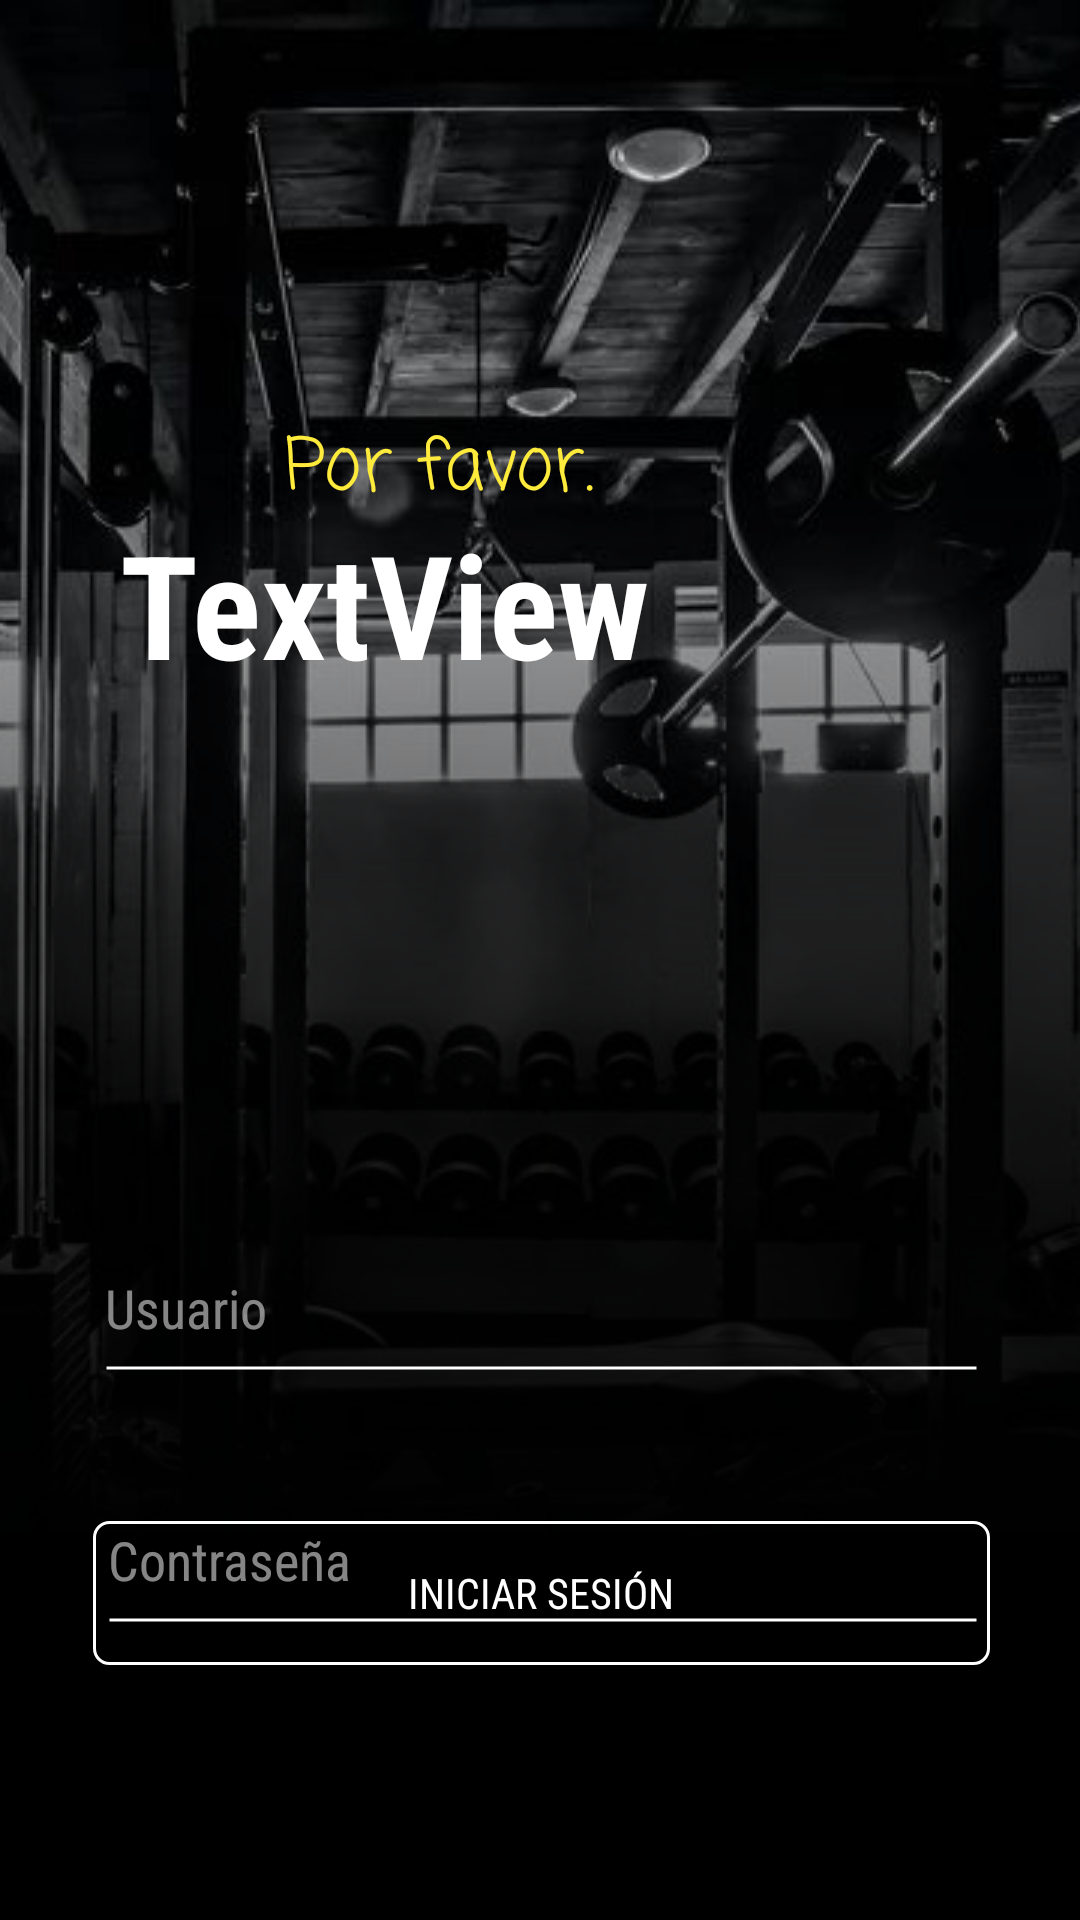

Produce the Android XML layout that renders to this screen, including the resource entries it uses.
<!-- AndroidManifest.xml: application theme Theme.Proyectohmbmodel -->
<!-- res/layout/activity_main.xml -->
<?xml version="1.0" encoding="utf-8"?>
<RelativeLayout xmlns:android="http://schemas.android.com/apk/res/android"
    xmlns:app="http://schemas.android.com/apk/res-auto"
    xmlns:tools="http://schemas.android.com/tools"
    android:layout_width="match_parent"
    android:layout_height="match_parent"
    android:background="@drawable/background"
    tools:context=".MainActivity"
    tools:ignore="ExtraText">

    <ImageView
        android:id="@+id/imageView4"
        android:layout_width="match_parent"
        android:layout_height="match_parent"
        app:srcCompat="@drawable/blackgradient" />

    <EditText
        android:id="@+id/editTextPassword"
        android:layout_width="340dp"
        android:layout_height="wrap_content"
        android:layout_alignParentStart="true"
        android:layout_alignParentTop="true"
        android:layout_alignParentEnd="true"
        android:layout_marginStart="36dp"
        android:layout_marginTop="496dp"
        android:layout_marginEnd="34dp"
        android:autofillHints=""
        android:background="@drawable/edittextstyle"
        android:ems="10"
        android:fontFamily="sans-serif-condensed"
        android:hint="Contraseña"
        android:inputType="text"
        android:minHeight="48dp"
        android:textColorHint="#85FFFFFF"
        tools:ignore="TextFields,SpeakableTextPresentCheck" />

    <EditText
        android:id="@+id/editTextUsername"
        android:layout_width="341dp"
        android:layout_height="wrap_content"
        android:layout_alignParentStart="true"
        android:layout_alignParentTop="true"
        android:layout_alignParentEnd="true"
        android:layout_marginStart="35dp"
        android:layout_marginTop="412dp"
        android:layout_marginEnd="34dp"
        android:background="@drawable/edittextstyle"
        android:ems="10"
        android:fontFamily="sans-serif-condensed"
        android:hint="Usuario"
        android:inputType="text"
        android:minHeight="48dp"
        android:textColorHighlight="#FFFFFF"
        android:textColorHint="#85FFFFFF"
        tools:ignore="SpeakableTextPresentCheck" />

    <Button
        android:id="@+id/btnLogin"
        android:layout_width="350dp"
        android:layout_height="wrap_content"
        android:layout_alignParentStart="true"
        android:layout_alignParentEnd="true"
        android:layout_alignParentBottom="true"
        android:layout_marginStart="31dp"
        android:layout_marginEnd="30dp"
        android:layout_marginBottom="85dp"
        android:background="@drawable/boton_salir"
        android:fontFamily="sans-serif-condensed"
        android:text="Iniciar Sesión"
        android:textColor="@android:color/white" />

    <TextView
        android:id="@+id/textView3"
        android:layout_width="wrap_content"
        android:layout_height="wrap_content"
        android:layout_alignParentStart="true"
        android:layout_alignParentTop="true"
        android:layout_marginStart="40dp"
        android:layout_marginTop="169dp"
        android:fontFamily="sans-serif-condensed"
        android:shadowColor="#00FFFFFF"
        android:text="TextView"
        android:textColor="#FFFFFF"
        android:textColorHighlight="#00FF0000"
        android:textSize="48sp"
        android:textStyle="bold"
        tools:text="Chupame el Pene" />

    <TextView
        android:id="@+id/textView4"
        android:layout_width="wrap_content"
        android:layout_height="wrap_content"
        android:layout_alignParentEnd="true"
        android:layout_alignParentBottom="true"
        android:layout_marginEnd="162dp"
        android:layout_marginBottom="465dp"
        android:fontFamily="casual"
        android:text="Por favor."
        android:textColor="#FFEB3B"
        android:textSize="24sp" />


</RelativeLayout>
<!-- resources referenced by this layout -->
<resources>
  <!-- drawable background (drawable) -->
  <?xml version="1.0" encoding="utf-8"?>
  <layer-list xmlns:android="http://schemas.android.com/apk/res/android">
      <item android:drawable="@drawable/blackgradient"/> 
      <item>
          <bitmap
              android:src="@drawable/loginbackground"
              android:gravity="top|bottom|clip_vertical"
              />
      </item>
  </layer-list>
  <!-- drawable blackgradient (drawable) -->
  <shape xmlns:android="http://schemas.android.com/apk/res/android">
      <gradient
          android:type="linear"
          android:startColor="#000000"
          android:centerColor="#000000"
          android:endColor="#00ffffff"
          android:centerX="0.2"
          android:centerY="0"
          android:startX="0"
          android:startY="0"
          android:endX="1"
          android:endY="0"
          android:angle="90"/>
  </shape>
  <!-- drawable boton_salir (drawable) -->
  <?xml version="1.0" encoding="utf-8"?>
  <shape xmlns:android="http://schemas.android.com/apk/res/android">
      <solid android:color="@android:color/transparent"/>
      <corners android:radius="5dp"/>
      <stroke android:width="1dp" android:color="@color/white"/>
  </shape>
  <!-- drawable edittextstyle (drawable) -->
  <?xml version="1.0" encoding="utf-8"?>
  <layer-list xmlns:android="http://schemas.android.com/apk/res/android">
      <item>
          
          <shape android:shape="rectangle">
              <solid android:color="@android:color/transparent" />
          </shape>
      </item>
      <item android:top="40dp">
          
          <shape android:shape="line">
              <stroke
                  android:width="1dp"
                  android:color="@android:color/white" /> 
          </shape>
      </item>
  </layer-list>
  <style name="Theme.Proyectohmbmodel" parent="Base.Theme.Proyectohmbmodel" />
  <!-- drawable loginbackground: jpg bitmap (drawable, 56767 bytes) -->
  <color name="white">#FFFFFFFF</color>
  <style name="Base.Theme.Proyectohmbmodel" parent="Theme.Material3.DayNight.NoActionBar">
          
          
      </style>
</resources>
